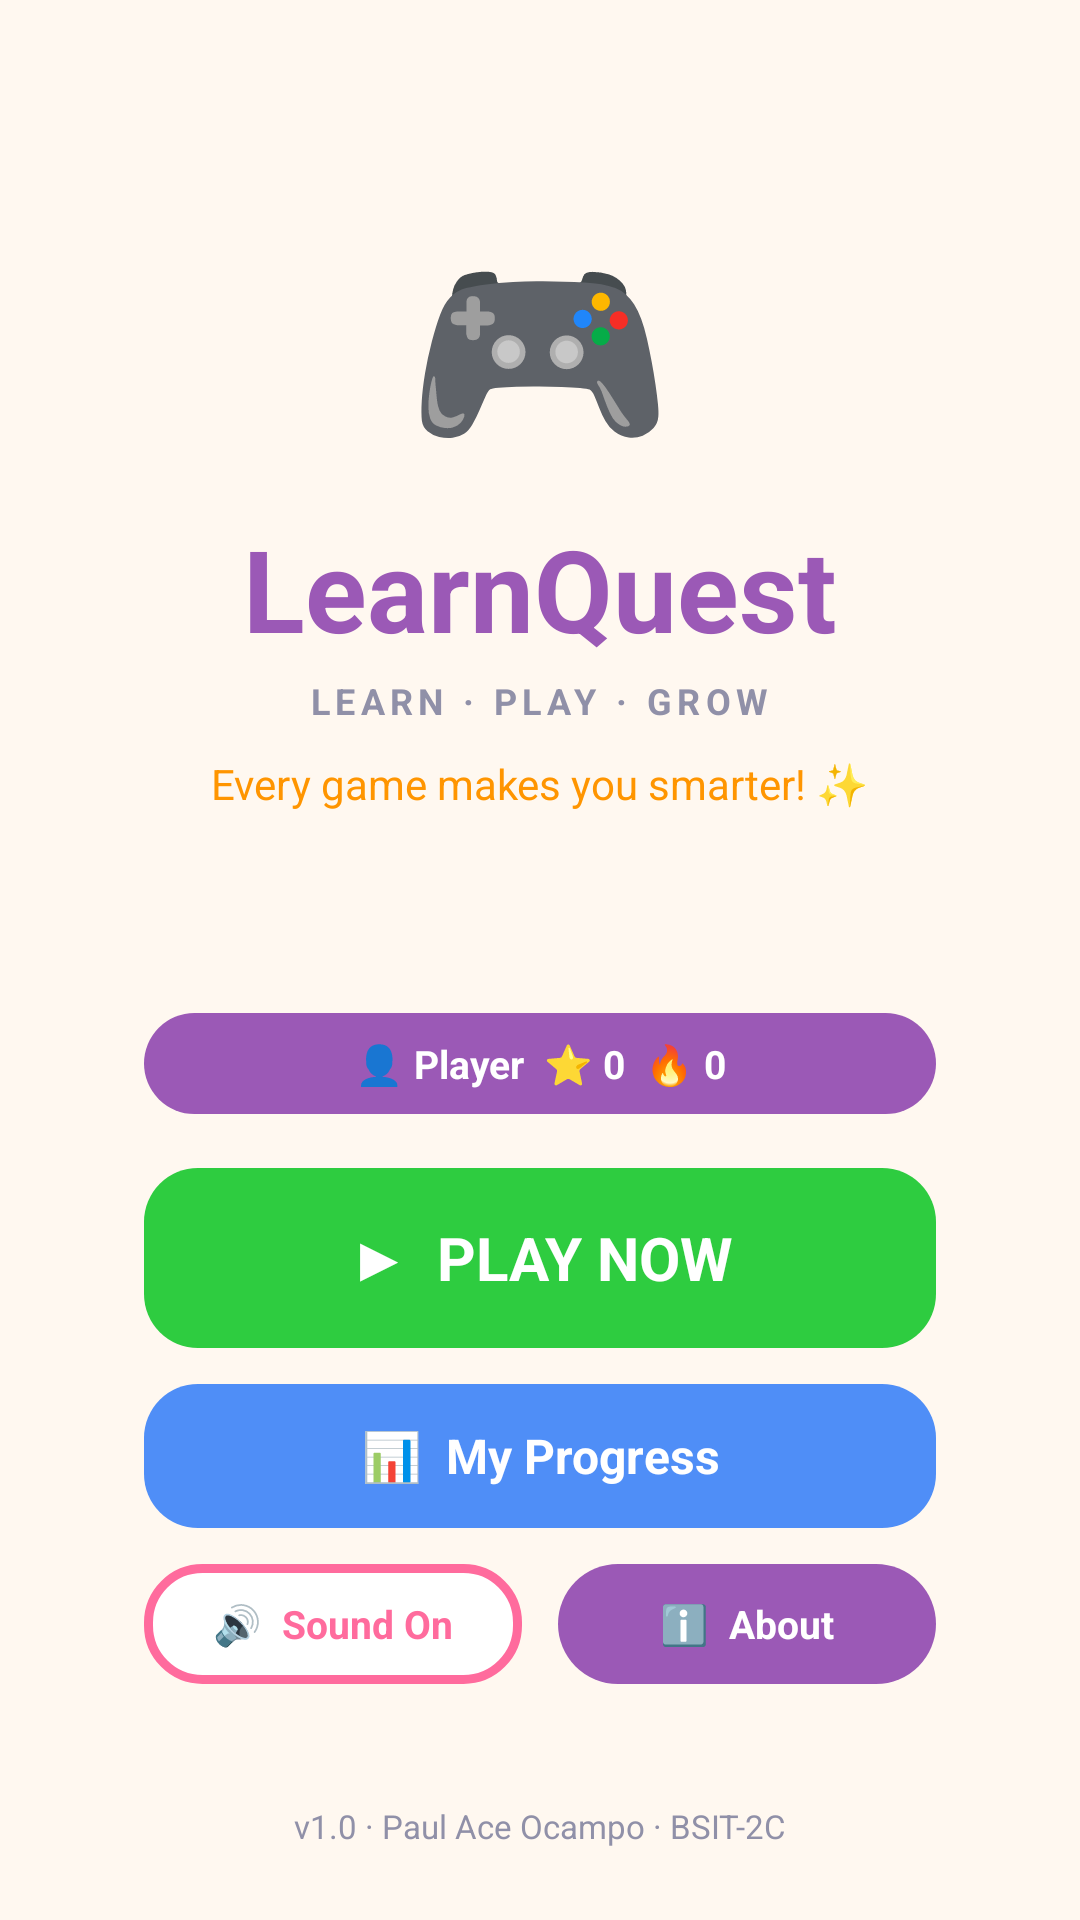

This screen was rendered from an Android layout file. Write that file and the resources it references.
<!-- AndroidManifest.xml: application theme Theme.LearnQuest -->
<!-- res/layout/activity_main_menu.xml -->
<?xml version="1.0" encoding="utf-8"?>
<LinearLayout xmlns:android="http://schemas.android.com/apk/res/android"
    android:layout_width="match_parent"
    android:layout_height="match_parent"
    android:orientation="vertical"
    android:background="@color/bg_home"
    android:gravity="center_horizontal"
    android:padding="24dp">

    
    <LinearLayout
        android:id="@+id/logoSection"
        android:layout_width="match_parent"
        android:layout_height="0dp"
        android:layout_weight="1"
        android:orientation="vertical"
        android:gravity="center">

        <TextView
            android:layout_width="wrap_content"
            android:layout_height="wrap_content"
            android:text="🎮"
            android:textSize="72sp"
            android:gravity="center"/>

        <TextView
            android:id="@+id/tvMainLogo"
            android:layout_width="wrap_content"
            android:layout_height="wrap_content"
            android:text="LearnQuest"
            android:textSize="38sp"
            android:textStyle="bold"
            android:textColor="@color/purple_primary"
            android:layout_marginTop="8dp"
            android:gravity="center"/>

        <TextView
            android:id="@+id/tvMainLogoSub"
            android:layout_width="wrap_content"
            android:layout_height="wrap_content"
            android:text="LEARN · PLAY · GROW"
            android:textSize="12sp"
            android:textStyle="bold"
            android:letterSpacing="0.15"
            android:textColor="@color/text_muted"
            android:layout_marginTop="4dp"
            android:gravity="center"/>

        <TextView
            android:id="@+id/tvMainTagline"
            android:layout_width="wrap_content"
            android:layout_height="wrap_content"
            android:text="Every game makes you smarter! ✨"
            android:textSize="14sp"
            android:textColor="@color/orange_primary"
            android:layout_marginTop="10dp"
            android:gravity="center"/>

    </LinearLayout>

    
    <LinearLayout
        android:id="@+id/menuCard"
        android:layout_width="match_parent"
        android:layout_height="wrap_content"
        android:background="@drawable/bg_card_white"
        android:orientation="vertical"
        android:padding="24dp"
        android:layout_marginBottom="16dp">

        
        <TextView
            android:id="@+id/tvPlayerChip"
            android:layout_width="match_parent"
            android:layout_height="wrap_content"
            android:background="@drawable/bg_pill_purple"
            android:paddingTop="8dp"
            android:paddingBottom="8dp"
            android:paddingLeft="16dp"
            android:paddingRight="16dp"
            android:text="👤 Player  ⭐ 0  🔥 0"
            android:textColor="@color/white"
            android:textSize="13sp"
            android:textStyle="bold"
            android:gravity="center"
            android:layout_marginBottom="18dp"
            android:clickable="true"
            android:focusable="true"/>

        
        <TextView
            android:id="@+id/btnMainPlay"
            android:layout_width="match_parent"
            android:layout_height="60dp"
            android:background="@drawable/bg_btn_primary_green"
            android:text="▶  PLAY NOW"
            android:textColor="@color/white"
            android:textSize="20sp"
            android:textStyle="bold"
            android:gravity="center"
            android:layout_marginBottom="12dp"
            android:clickable="true"
            android:focusable="true"/>

        
        <TextView
            android:id="@+id/btnMainDashboard"
            android:layout_width="match_parent"
            android:layout_height="48dp"
            android:background="@drawable/bg_btn_primary_blue"
            android:text="📊  My Progress"
            android:textColor="@color/white"
            android:textSize="16sp"
            android:textStyle="bold"
            android:gravity="center"
            android:layout_marginBottom="12dp"
            android:clickable="true"
            android:focusable="true"/>

        
        <LinearLayout
            android:layout_width="match_parent"
            android:layout_height="wrap_content"
            android:orientation="horizontal">

            <TextView
                android:id="@+id/btnSoundToggle"
                android:layout_width="0dp"
                android:layout_height="40dp"
                android:layout_weight="1"
                android:layout_marginEnd="6dp"
                android:background="@drawable/bg_btn_outline_pink"
                android:text="🔊  Sound On"
                android:textColor="@color/pink_primary"
                android:textSize="13sp"
                android:textStyle="bold"
                android:gravity="center"
                android:clickable="true"
                android:focusable="true"/>

            <TextView
                android:id="@+id/btnAbout"
                android:layout_width="0dp"
                android:layout_height="40dp"
                android:layout_weight="1"
                android:layout_marginStart="6dp"
                android:background="@drawable/bg_pill_purple"
                android:text="ℹ️  About"
                android:textColor="@color/white"
                android:textSize="13sp"
                android:textStyle="bold"
                android:gravity="center"
                android:clickable="true"
                android:focusable="true"/>

        </LinearLayout>

    </LinearLayout>

    
    <TextView
        android:id="@+id/tvVersion"
        android:layout_width="wrap_content"
        android:layout_height="wrap_content"
        android:text="v1.0 · Paul Ace Ocampo · BSIT-2C"
        android:textSize="11sp"
        android:textColor="@color/text_muted"
        android:gravity="center"/>

</LinearLayout>
<!-- resources referenced by this layout -->
<resources>
  <color name="bg_home">#FFF8F0</color>
  <color name="orange_primary">#FF9500</color>
  <color name="pink_primary">#FF6B9D</color>
  <color name="purple_primary">#9B59B6</color>
  <color name="text_muted">#9090A8</color>
  <color name="white">#FFFFFF</color>
  <!-- drawable bg_btn_outline_pink (drawable) -->
  <?xml version="1.0" encoding="utf-8"?>
  <shape xmlns:android="http://schemas.android.com/apk/res/android">
      <solid android:color="#FFFFFF"/>
      <stroke android:width="3dp" android:color="#FF6B9D"/>
      <corners android:radius="18dp"/>
  </shape>
  <!-- drawable bg_btn_primary_blue (drawable) -->
  <?xml version="1.0" encoding="utf-8"?>
  <shape xmlns:android="http://schemas.android.com/apk/res/android">
      <solid android:color="#4F8EF7"/>
      <corners android:radius="18dp"/>
  </shape>
  <!-- drawable bg_btn_primary_green (drawable) -->
  <?xml version="1.0" encoding="utf-8"?>
  <shape xmlns:android="http://schemas.android.com/apk/res/android">
      <solid android:color="#2ECC40"/>
      <corners android:radius="18dp"/>
  </shape>
  <!-- drawable bg_pill_purple (drawable) -->
  <?xml version="1.0" encoding="utf-8"?>
  <shape xmlns:android="http://schemas.android.com/apk/res/android">
      <solid android:color="#9B59B6"/>
      <corners android:radius="20dp"/>
  </shape>
  <style name="Theme.LearnQuest" parent="Theme.MaterialComponents.Light.NoActionBar">
          <item name="colorPrimary">@color/purple_primary</item>
          <item name="colorPrimaryVariant">@color/purple_dark</item>
          <item name="colorOnPrimary">@color/white</item>
          <item name="android:windowBackground">@color/white</item>
          <item name="android:fontFamily">sans-serif</item>
      </style>
  <color name="purple_dark">#6A0DAD</color>
</resources>
